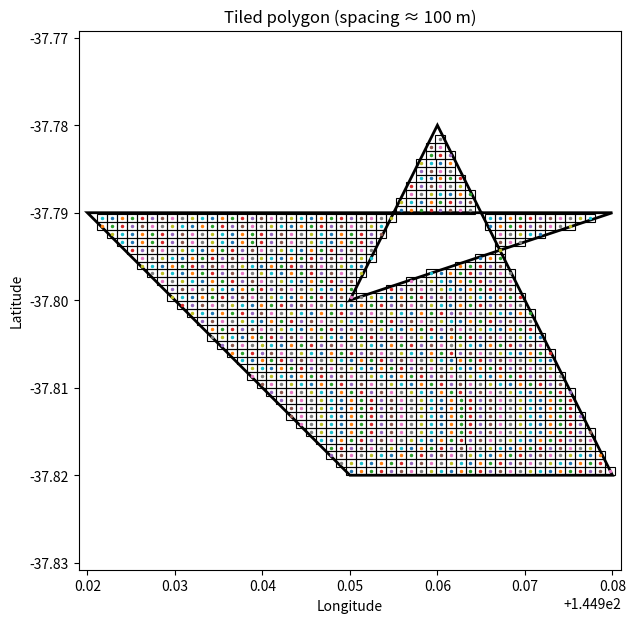

Here is the Python script that generated this plot:
from math import cos, radians
from typing import List, Optional, Tuple

import matplotlib.pyplot as plt
from matplotlib.patches import Polygon as MplPolygon


def _point_in_ring(lng: float, lat: float, ring: List[List[float]]) -> bool:
    """Ray-casting with on-edge short-circuit."""
    inside = False
    n = len(ring)
    for i in range(n - 1):  # ring is closed (last == first)
        x1, y1 = ring[i]
        x2, y2 = ring[i + 1]

        # On-edge checks (horizontal and general collinearity within segment bounds)
        if ((y1 == y2 == lat) and min(x1, x2) <= lng <= max(x1, x2)) or (
            (min(y1, y2) <= lat <= max(y1, y2))
            and (x2 - x1) * (lat - y1) == (y2 - y1) * (lng - x1)
            and min(x1, x2) <= lng <= max(x1, x2)
            and min(y1, y2) <= lat <= max(y1, y2)
        ):
            return True

        # Standard raycast toggle (westward ray)
        intersects = ((y1 > lat) != (y2 > lat)) and (
            lng < (x2 - x1) * (lat - y1) / (y2 - y1 + 1e-16) + x1
        )
        if intersects:
            inside = not inside
    return inside


def _point_in_polygon(lng: float, lat: float, rings: List[List[List[float]]]) -> bool:
    """GeoJSON Polygon: [exterior, hole1, hole2, ...]."""
    if not rings:
        return False
    if not _point_in_ring(lng, lat, rings[0]):
        return False
    for hole in rings[1:]:
        if _point_in_ring(lng, lat, hole):
            return False
    return True


def _bbox(ring: List[List[float]]) -> Tuple[float, float, float, float]:
    xs = [p[0] for p in ring]
    ys = [p[1] for p in ring]
    return min(xs), min(ys), max(xs), max(ys)


# ----------------- tiling -----------------


def tile_strategy_square_centre(
    polygon_rings: List[List[List[float]]],
    spacing_m: float = 200,
    max_tiles: Optional[int] = None,
) -> List[List[List[float]]]:
    """
    Return a list of tile polygons (each a closed ring of [lng, lat] points)
    that lie inside the given GeoJSON Polygon (holes excluded).
    """
    if not polygon_rings or len(polygon_rings[0]) < 4:
        return []

    exterior = polygon_rings[0]
    minx, miny, maxx, maxy = _bbox(exterior)

    # meters → degrees
    dlat = spacing_m / 110_574.0

    tiles: List[List[List[float]]] = []
    lat = miny
    while lat <= maxy + 1e-12:
        # longitude degrees depend on latitude
        clat = max(min(lat, 89.9999), -89.9999)
        dlon = spacing_m / (111_320.0 * max(cos(radians(clat)), 1e-8))

        lng = minx
        while lng <= maxx + 1e-12:
            cx = lng + dlon / 2.0
            cy = lat + dlat / 2.0

            if _point_in_polygon(cx, cy, polygon_rings):
                x1, y1 = lng, lat
                x2, y2 = lng + dlon, lat
                x3, y3 = lng + dlon, lat + dlat
                x4, y4 = lng, lat + dlat
                boundary = [
                    [round(x1, 7), round(y1, 7)],
                    [round(x2, 7), round(y2, 7)],
                    [round(x3, 7), round(y3, 7)],
                    [round(x4, 7), round(y4, 7)],
                    [round(x1, 7), round(y1, 7)],  # close the ring
                ]
                tiles.append(boundary)

                if max_tiles is not None and len(tiles) >= max_tiles:
                    return tiles
            lng += dlon
        lat += dlat

    return tiles


def visualize_tiles(
    polygon_rings: List[List[List[float]]],
    tiles: List[List[List[float]]],
    show_centers: bool = False,
    save_path: Optional[str] = None,
    title: Optional[str] = None,
) -> None:
    """
    Plot the polygon outline and its tiles. Optionally mark tile centers and save to file.
    """
    fig, ax = plt.subplots(figsize=(7, 7))

    # polygon outline
    outline = MplPolygon(polygon_rings[0], closed=True, fill=False, linewidth=2)
    ax.add_patch(outline)

    # holes (if any)
    for hole in polygon_rings[1:]:
        ax.add_patch(
            MplPolygon(hole, closed=True, fill=False, linewidth=1.5, linestyle="--")
        )

    # tiles
    for b in tiles:
        ax.add_patch(MplPolygon(b, closed=True, fill=False, linewidth=0.8))
        if show_centers:
            # center = average of corners 0..3 (ignore closing point 4)
            xs = [p[0] for p in b[:4]]
            ys = [p[1] for p in b[:4]]
            cx = sum(xs) / 4.0
            cy = sum(ys) / 4.0
            ax.plot(cx, cy, marker=".", markersize=3)

    # frame
    xs = [p[0] for p in polygon_rings[0]]
    ys = [p[1] for p in polygon_rings[0]]
    ax.set_xlim(min(xs) - 0.001, max(xs) + 0.001)
    ax.set_ylim(min(ys) - 0.001, max(ys) + 0.001)
    ax.set_aspect("equal", adjustable="datalim")
    ax.set_xlabel("Longitude")
    ax.set_ylabel("Latitude")
    ax.set_title(title or "Polygon tiles")

    if save_path:
        plt.savefig(save_path, dpi=160, bbox_inches="tight")
    plt.show()


# ----------------- example usage -----------------
if __name__ == "__main__":
    polygon = [
        [
            [144.95, -37.82],
            [144.98, -37.82],
            [144.96, -37.78],
            [144.95, -37.80],
            [144.98, -37.79],
            [144.92, -37.79],
            [144.95, -37.82],
        ]
    ]
    spacing = 100

    tiles = tile_strategy_square_centre(polygon, spacing_m=spacing)
    print(f"Generated {len(tiles)} tiles.")
    # Visualize (set save_path="tiles.png" to export)
    visualize_tiles(
        polygon_rings=polygon,
        tiles=tiles,
        show_centers=True,
        save_path=None,
        title=f"Tiled polygon (spacing ≈ {int(spacing)} m)",
    )
